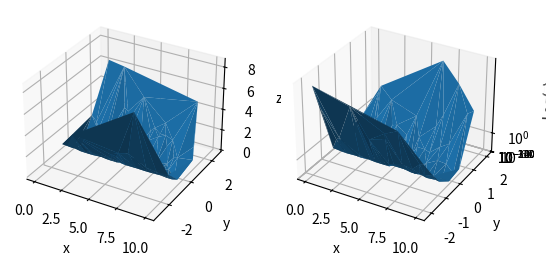

Recreate this plot in Python.
import matplotlib.pyplot as plt
import numpy as np

figure, axes = plt.subplots(1, 2, subplot_kw={'projection': '3d'})

x1 = np.linspace(0, 10, 100)
y1 = np.random.normal(0, 1, 100)
z1 = np.square(y1)

axes[0].plot_trisurf(x1, y1, z1)
axes[0].set_xlabel('x')
axes[0].set_ylabel('y')
axes[0].set_zlabel('z')

x2 = np.linspace(0, 10, 100)
y2 = np.random.normal(0, 1, 100)
z2 = np.square(y2)

axes[1].plot_trisurf(x2, y2, z2)
axes[1].set_xlabel('x')
axes[1].set_ylabel('y')
axes[1].set_zlabel('Log(z)')
axes[1].set_zscale('log')

plt.show()